7-way image classification set "PBC_balanced_notebook" from GitHub (AslihanINAN/PBCNet-SE-MBConv); label vocabulary: basophil, eosinophil, erythroblast, lymphocyte, monocyte, neutrophil, platelet.

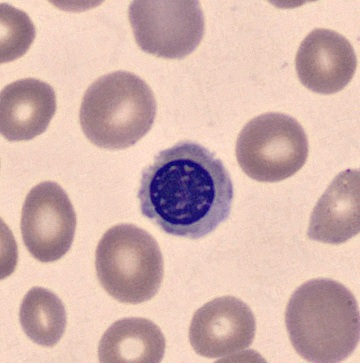
Label: erythroblast

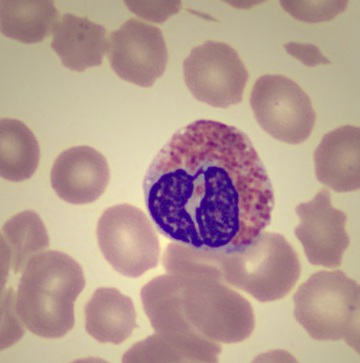
Label: eosinophil

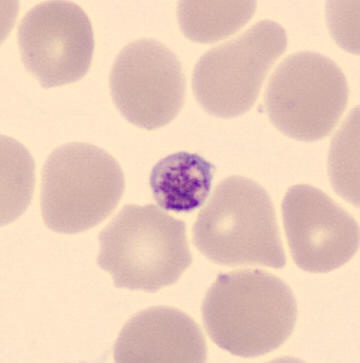
Label: platelet

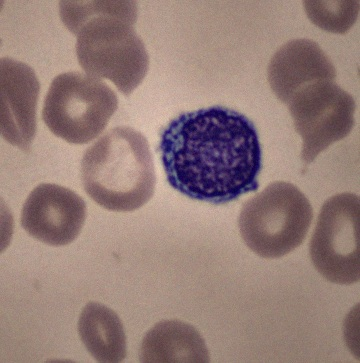
Label: lymphocyte

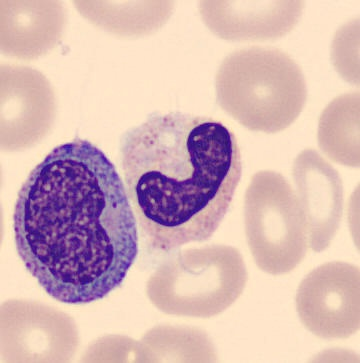
Label: neutrophil

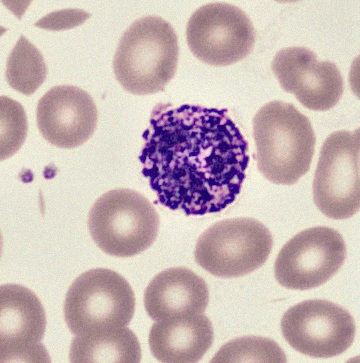
Label: basophil
